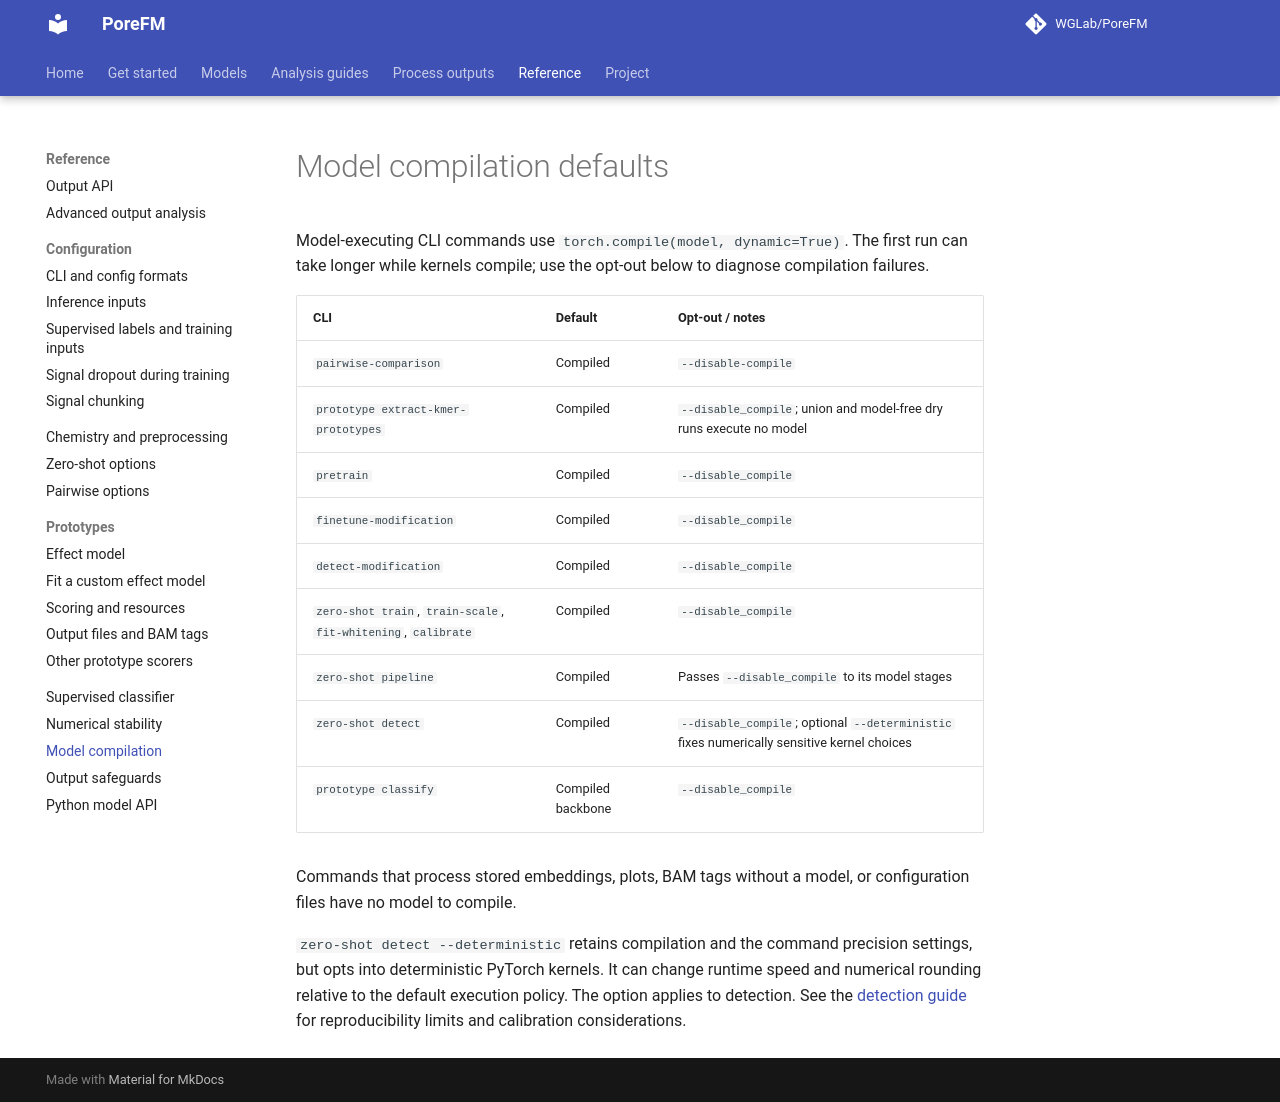

repository: WGLab/PoreFM · page: model-compilation/index.html · generator: mkdocs

# Model compilation defaults

Model-executing CLI commands use
`torch.compile(model, dynamic=True)`. The first run can take longer while
kernels compile; use the opt-out below to diagnose compilation failures.

| CLI | Default | Opt-out / notes |
|---|---|---|
| `pairwise-comparison` | Compiled | `--disable-compile` |
| `prototype extract-kmer-prototypes` | Compiled | `--disable_compile`; union and model-free dry runs execute no model |
| `pretrain` | Compiled | `--disable_compile` |
| `finetune-modification` | Compiled | `--disable_compile` |
| `detect-modification` | Compiled | `--disable_compile` |
| `zero-shot train`, `train-scale`, `fit-whitening`, `calibrate` | Compiled | `--disable_compile` |
| `zero-shot pipeline` | Compiled | Passes `--disable_compile` to its model stages |
| `zero-shot detect` | Compiled | `--disable_compile`; optional `--deterministic` fixes numerically sensitive kernel choices |
| `prototype classify` | Compiled backbone | `--disable_compile` |

Commands that process stored embeddings, plots, BAM tags without a model, or
configuration files have no model to compile.

`zero-shot detect --deterministic` retains compilation and the command
precision settings, but opts into deterministic PyTorch kernels. It can change
runtime speed and numerical rounding relative to the default execution policy.
The option applies to detection. See the
[detection guide](canonical-null-inference.md#optional-deterministic-execution)
for reproducibility limits and calibration considerations.
